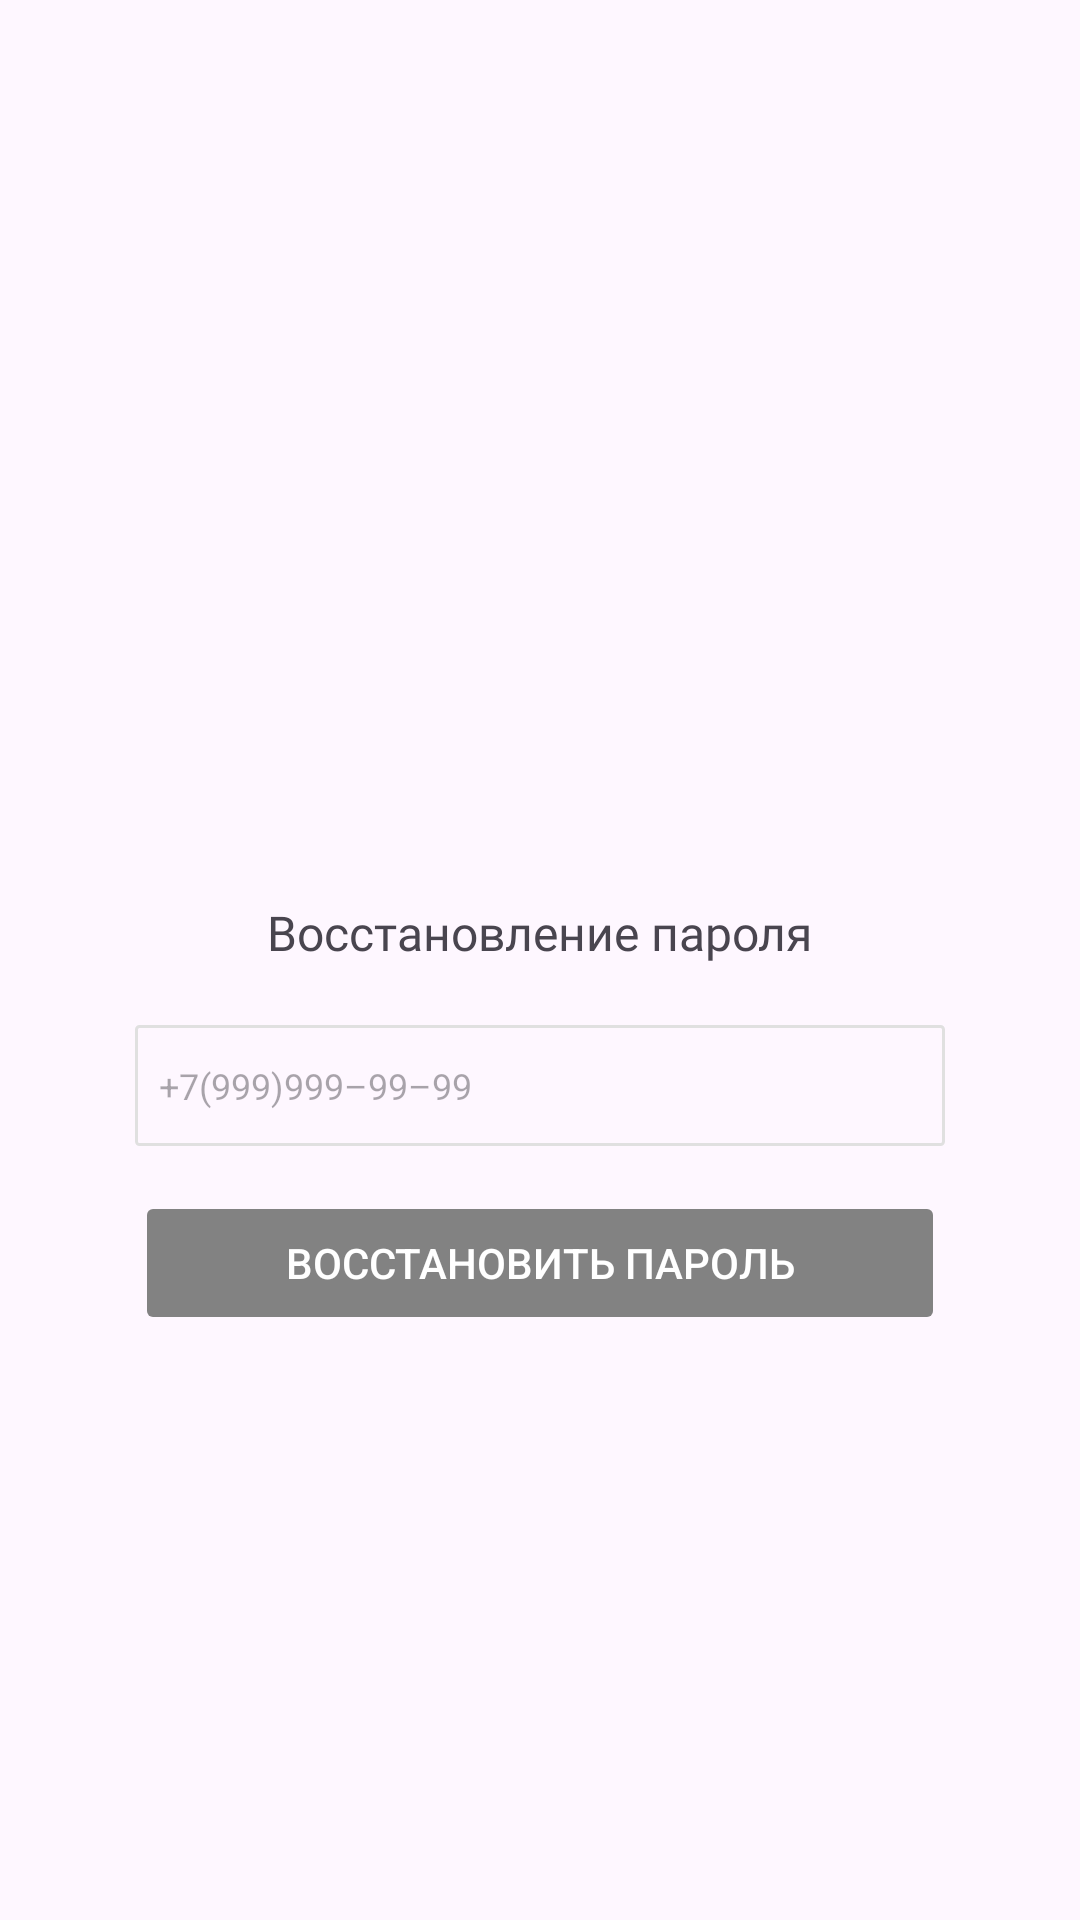

The Android layout XML behind this screen, and the referenced resources:
<!-- AndroidManifest.xml: application theme Theme.AndroidPlatform -->
<!-- res/layout/restore_password.xml -->
<?xml version="1.0" encoding="utf-8"?>
<androidx.constraintlayout.widget.ConstraintLayout xmlns:android="http://schemas.android.com/apk/res/android"
    xmlns:app="http://schemas.android.com/apk/res-auto"
    xmlns:tools="http://schemas.android.com/tools"
    android:layout_width="match_parent"
    android:layout_height="match_parent"
    tools:context=".MainActivity">

    <androidx.constraintlayout.widget.Guideline
        android:id="@+id/left_guideline"
        android:layout_width="wrap_content"
        android:layout_height="wrap_content"
        android:orientation="vertical"
        app:layout_constraintGuide_begin="45dp" />

    <androidx.constraintlayout.widget.Guideline
        android:id="@+id/right_guideline"
        android:layout_width="wrap_content"
        android:layout_height="wrap_content"
        android:orientation="vertical"
        app:layout_constraintGuide_end="45dp" />

    <TextView
        android:id="@+id/password_restoration_tv"
        android:layout_width="wrap_content"
        android:layout_height="wrap_content"
        android:layout_marginTop="300dp"
        android:fontFamily="@font/inter_medium"
        android:text="@string/password_restoration"
        android:textSize="@dimen/text_size_16"
        app:layout_constraintBottom_toTopOf="@+id/mobile_et"
        app:layout_constraintEnd_toStartOf="@+id/right_guideline"
        app:layout_constraintStart_toEndOf="@+id/left_guideline"
        app:layout_constraintTop_toTopOf="parent" />

    <EditText
        android:id="@+id/mobile_et"
        android:layout_width="@dimen/_0dp"
        android:layout_height="wrap_content"
        android:layout_weight="1"
        android:layout_marginTop="20dp"
        android:background="@drawable/edit_text_frame"
        android:hint="@string/phone_pattern"
        android:maxLines="1"
        android:paddingVertical="@dimen/_12dp"
        android:textSize="@dimen/text_size_12"
        app:layout_constraintBottom_toTopOf="@+id/sms_code_et"
        app:layout_constraintEnd_toStartOf="@+id/right_guideline"
        app:layout_constraintStart_toEndOf="@+id/left_guideline"
        app:layout_constraintTop_toBottomOf="@+id/password_restoration_tv" />

    <EditText
        android:id="@+id/sms_code_et"
        android:layout_width="@dimen/_0dp"
        android:layout_height="wrap_content"
        android:layout_marginTop="12dp"
        android:layout_weight="1"
        android:background="@drawable/edit_text_frame"
        android:hint="@string/hint_input_sms_code"
        android:paddingVertical="@dimen/_12dp"
        android:textSize="@dimen/text_size_12"
        android:visibility="gone"
        tools:visibility="visible"
        app:layout_constraintBottom_toTopOf="@+id/enter_btn"
        app:layout_constraintEnd_toStartOf="@+id/right_guideline"
        app:layout_constraintStart_toEndOf="@+id/left_guideline"
        app:layout_constraintTop_toBottomOf="@+id/mobile_et" />

    <Button
        android:id="@+id/enter_btn"
        android:layout_width="@dimen/_0dp"
        android:layout_height="wrap_content"
        android:layout_marginTop="15dp"
        android:layout_weight="1"
        android:backgroundTint="@color/gray_3"
        android:enabled="false"
        android:paddingVertical="@dimen/_12dp"
        android:text="@string/restore_password"
        android:textColor="@color/white"
        app:cornerRadius="0dp"
        app:layout_constraintEnd_toStartOf="@+id/right_guideline"
        app:layout_constraintStart_toEndOf="@+id/left_guideline"
        app:layout_constraintTop_toBottomOf="@+id/sms_code_et"
        />


</androidx.constraintlayout.widget.ConstraintLayout>
<!-- resources referenced by this layout -->
<resources>
  <color name="gray_3">#828282</color>
  <color name="white">#FFFFFFFF</color>
  <dimen name="_0dp">0dp</dimen>
  <dimen name="_12dp">12dp</dimen>
  <dimen name="text_size_12">12sp</dimen>
  <dimen name="text_size_16">16sp</dimen>
  <!-- drawable edit_text_frame (drawable) -->
  <?xml version="1.0" encoding="utf-8"?>
  <shape xmlns:android="http://schemas.android.com/apk/res/android">
      <stroke
          android:width="1dp"
          android:color="@color/gray_5"/>
      <corners android:radius="1dp"/>
      <padding
          android:left="8dp"
          android:right="8dp"
          android:top="8dp"
          android:bottom="8dp"/>
  </shape>
  <string name="hint_input_sms_code">Введите код из СМС</string>
  <string name="password_restoration">Восстановление пароля</string>
  <string name="phone_pattern">+7(999)999–99–99</string>
  <string name="restore_password">Восстановить пароль</string>
  <style name="Theme.AndroidPlatform" parent="Theme.Material3.DayNight.NoActionBar">
          
          <item name="colorPrimary">@color/orange</item>
          <item name="colorPrimaryVariant">@color/white</item>
          <item name="colorOnPrimary">@color/white</item>
      </style>
  <color name="gray_5">#E0E0E0</color>
  <color name="orange">#F2994A</color>
</resources>
